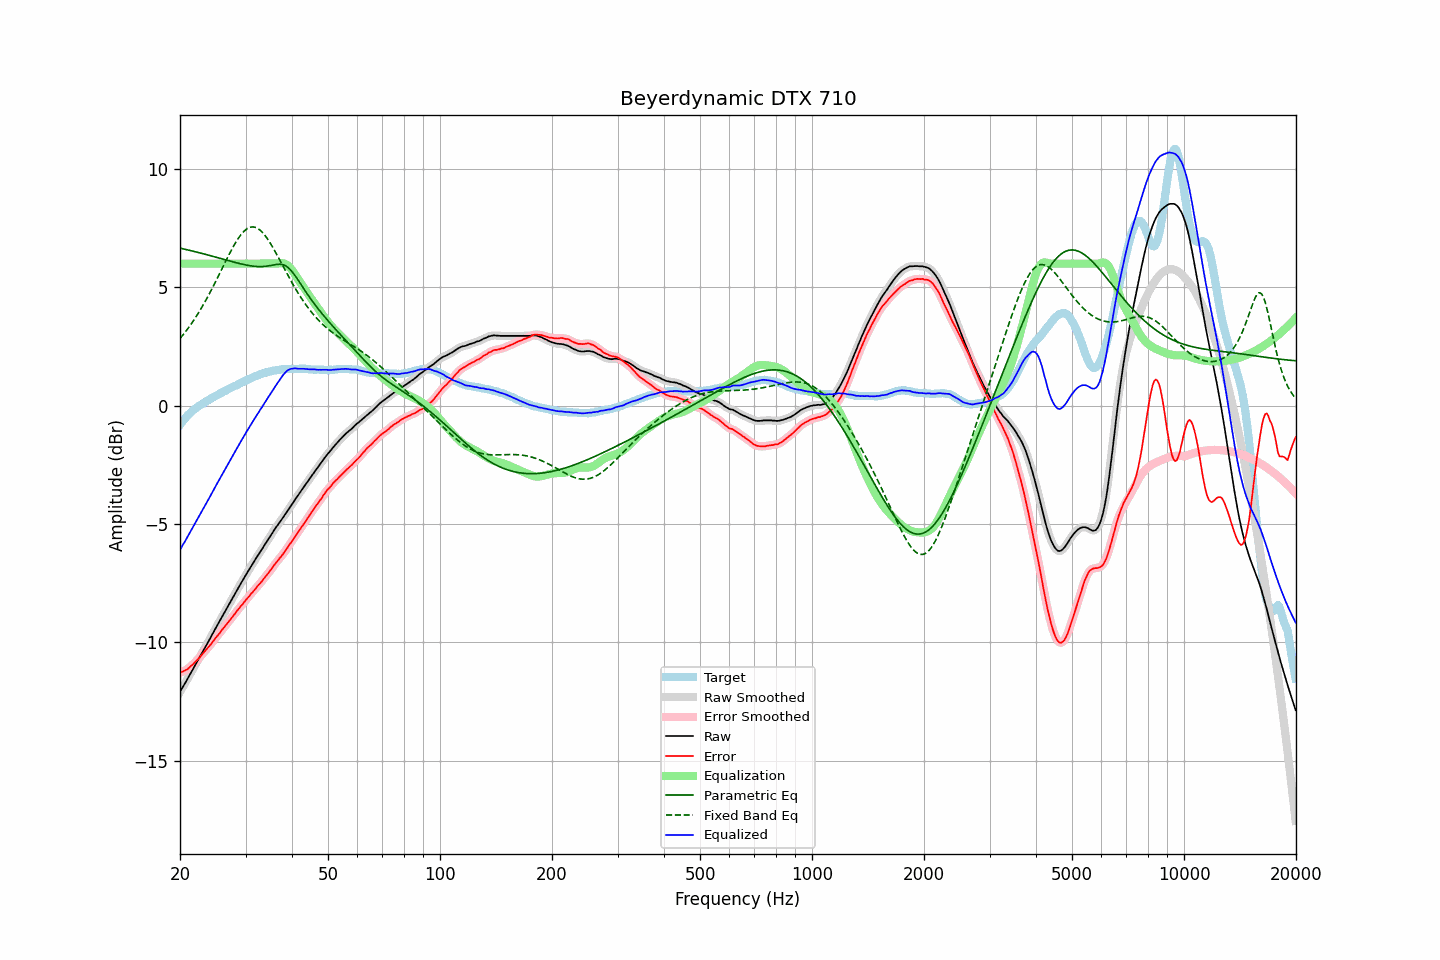

Data behind this chart, as committed beside it:
frequency, raw, error, smoothed, error_smoothed, equalization, parametric_eq, fixed_band_eq, equalized_raw, equalized_smoothed, target
20.00, -12.09, -11.28, -12.09, -11.28, 6.00, 6.65, 2.84, -6.09, -6.09, -0.81
20.20, -11.97, -11.25, -11.97, -11.26, 6.00, 6.64, 2.92, -5.97, -5.97, -0.72
20.40, -11.85, -11.22, -11.86, -11.22, 6.00, 6.62, 3.00, -5.85, -5.86, -0.63
20.61, -11.75, -11.18, -11.74, -11.19, 6.00, 6.61, 3.09, -5.75, -5.74, -0.56
20.81, -11.62, -11.15, -11.62, -11.15, 6.00, 6.59, 3.17, -5.62, -5.62, -0.47
21.02, -11.50, -11.11, -11.50, -11.11, 6.00, 6.58, 3.26, -5.50, -5.50, -0.39
21.23, -11.38, -11.05, -11.38, -11.05, 6.00, 6.56, 3.36, -5.38, -5.38, -0.33
21.44, -11.25, -10.98, -11.26, -10.99, 6.00, 6.54, 3.45, -5.25, -5.26, -0.27
21.66, -11.13, -10.93, -11.13, -10.93, 6.00, 6.53, 3.55, -5.13, -5.13, -0.20
21.87, -11.01, -10.86, -11.01, -10.86, 6.00, 6.51, 3.65, -5.01, -5.01, -0.15
22.09, -10.89, -10.79, -10.89, -10.79, 6.00, 6.49, 3.76, -4.89, -4.89, -0.10
22.31, -10.77, -10.72, -10.77, -10.72, 6.00, 6.48, 3.87, -4.77, -4.77, -0.05
22.54, -10.65, -10.65, -10.65, -10.65, 6.00, 6.46, 3.97, -4.65, -4.65, -0.00
22.76, -10.53, -10.57, -10.53, -10.57, 6.00, 6.44, 4.09, -4.53, -4.53, 0.04
22.99, -10.41, -10.49, -10.41, -10.49, 6.00, 6.42, 4.20, -4.41, -4.41, 0.08
23.22, -10.28, -10.40, -10.29, -10.41, 6.00, 6.41, 4.32, -4.28, -4.29, 0.12
23.45, -10.16, -10.33, -10.16, -10.33, 6.00, 6.39, 4.44, -4.16, -4.16, 0.17
23.69, -10.05, -10.25, -10.04, -10.25, 6.00, 6.37, 4.57, -4.05, -4.04, 0.20
23.92, -9.92, -10.17, -9.92, -10.17, 6.00, 6.35, 4.69, -3.92, -3.92, 0.25
24.16, -9.80, -10.10, -9.80, -10.09, 6.00, 6.33, 4.82, -3.80, -3.80, 0.29
24.40, -9.67, -10.01, -9.67, -10.00, 6.00, 6.32, 4.95, -3.67, -3.67, 0.33
24.65, -9.55, -9.92, -9.55, -9.92, 6.00, 6.30, 5.08, -3.55, -3.55, 0.36
24.89, -9.42, -9.82, -9.42, -9.83, 6.00, 6.28, 5.22, -3.42, -3.42, 0.40
25.14, -9.30, -9.74, -9.30, -9.75, 6.00, 6.26, 5.35, -3.30, -3.30, 0.44
25.39, -9.18, -9.66, -9.18, -9.66, 6.00, 6.24, 5.49, -3.18, -3.18, 0.48
25.65, -9.06, -9.58, -9.06, -9.58, 6.00, 6.22, 5.63, -3.06, -3.06, 0.52
25.91, -8.94, -9.48, -8.94, -9.49, 6.00, 6.20, 5.77, -2.94, -2.94, 0.55
26.16, -8.81, -9.40, -8.81, -9.40, 6.00, 6.18, 5.91, -2.81, -2.81, 0.59
26.43, -8.69, -9.31, -8.69, -9.31, 6.00, 6.17, 6.04, -2.69, -2.69, 0.62
26.69, -8.57, -9.23, -8.57, -9.23, 6.00, 6.15, 6.18, -2.57, -2.57, 0.66
26.96, -8.45, -9.15, -8.45, -9.15, 6.00, 6.13, 6.32, -2.45, -2.45, 0.70
27.23, -8.33, -9.06, -8.33, -9.06, 6.00, 6.11, 6.45, -2.33, -2.33, 0.73
27.50, -8.21, -8.98, -8.21, -8.98, 6.00, 6.09, 6.58, -2.21, -2.21, 0.76
27.77, -8.09, -8.89, -8.09, -8.89, 6.00, 6.07, 6.70, -2.09, -2.09, 0.79
28.05, -7.97, -8.81, -7.97, -8.80, 6.00, 6.06, 6.82, -1.97, -1.97, 0.83
28.33, -7.85, -8.70, -7.85, -8.71, 6.00, 6.04, 6.93, -1.85, -1.85, 0.85
28.62, -7.74, -8.63, -7.73, -8.62, 6.00, 6.02, 7.04, -1.74, -1.73, 0.89
28.90, -7.61, -8.54, -7.61, -8.54, 6.00, 6.00, 7.14, -1.61, -1.61, 0.93
29.19, -7.49, -8.45, -7.50, -8.46, 6.00, 5.99, 7.23, -1.49, -1.50, 0.96
29.48, -7.38, -8.39, -7.38, -8.38, 6.00, 5.97, 7.31, -1.38, -1.38, 1.01
29.78, -7.26, -8.29, -7.26, -8.29, 6.00, 5.96, 7.38, -1.26, -1.26, 1.03
30.08, -7.15, -8.21, -7.15, -8.21, 6.00, 5.94, 7.44, -1.15, -1.15, 1.07
30.38, -7.03, -8.13, -7.03, -8.13, 6.00, 5.93, 7.49, -1.03, -1.03, 1.09
30.68, -6.92, -8.06, -6.92, -8.05, 6.00, 5.92, 7.52, -0.92, -0.92, 1.13
30.99, -6.80, -7.96, -6.81, -7.97, 6.00, 5.91, 7.54, -0.80, -0.81, 1.15
31.30, -6.70, -7.89, -6.70, -7.89, 6.00, 5.90, 7.55, -0.70, -0.70, 1.19
31.61, -6.59, -7.81, -6.59, -7.81, 6.00, 5.89, 7.55, -0.59, -0.59, 1.22
31.93, -6.48, -7.73, -6.49, -7.73, 6.00, 5.88, 7.53, -0.48, -0.49, 1.25
32.24, -6.37, -7.64, -6.38, -7.65, 6.00, 5.88, 7.50, -0.37, -0.38, 1.27
32.57, -6.27, -7.57, -6.27, -7.57, 6.00, 5.87, 7.45, -0.27, -0.27, 1.29
32.89, -6.16, -7.50, -6.17, -7.49, 6.00, 5.87, 7.40, -0.16, -0.17, 1.33
33.22, -6.06, -7.41, -6.06, -7.41, 6.00, 5.88, 7.34, -0.06, -0.06, 1.35
33.55, -5.95, -7.32, -5.95, -7.32, 6.00, 5.88, 7.26, 0.05, 0.05, 1.37
33.89, -5.84, -7.23, -5.85, -7.24, 6.00, 5.88, 7.18, 0.16, 0.15, 1.39
34.23, -5.74, -7.16, -5.74, -7.15, 6.00, 5.89, 7.09, 0.26, 0.26, 1.42
34.57, -5.63, -7.07, -5.64, -7.07, 6.00, 5.90, 6.99, 0.37, 0.36, 1.43
34.92, -5.53, -6.98, -5.53, -6.98, 6.00, 5.91, 6.88, 0.47, 0.47, 1.44
35.27, -5.42, -6.89, -5.42, -6.89, 6.00, 5.93, 6.77, 0.58, 0.58, 1.47
35.62, -5.31, -6.79, -5.32, -6.79, 6.00, 5.94, 6.65, 0.69, 0.68, 1.48
35.97, -5.21, -6.70, -5.21, -6.70, 6.00, 5.95, 6.53, 0.79, 0.79, 1.48
... 635 more rows
